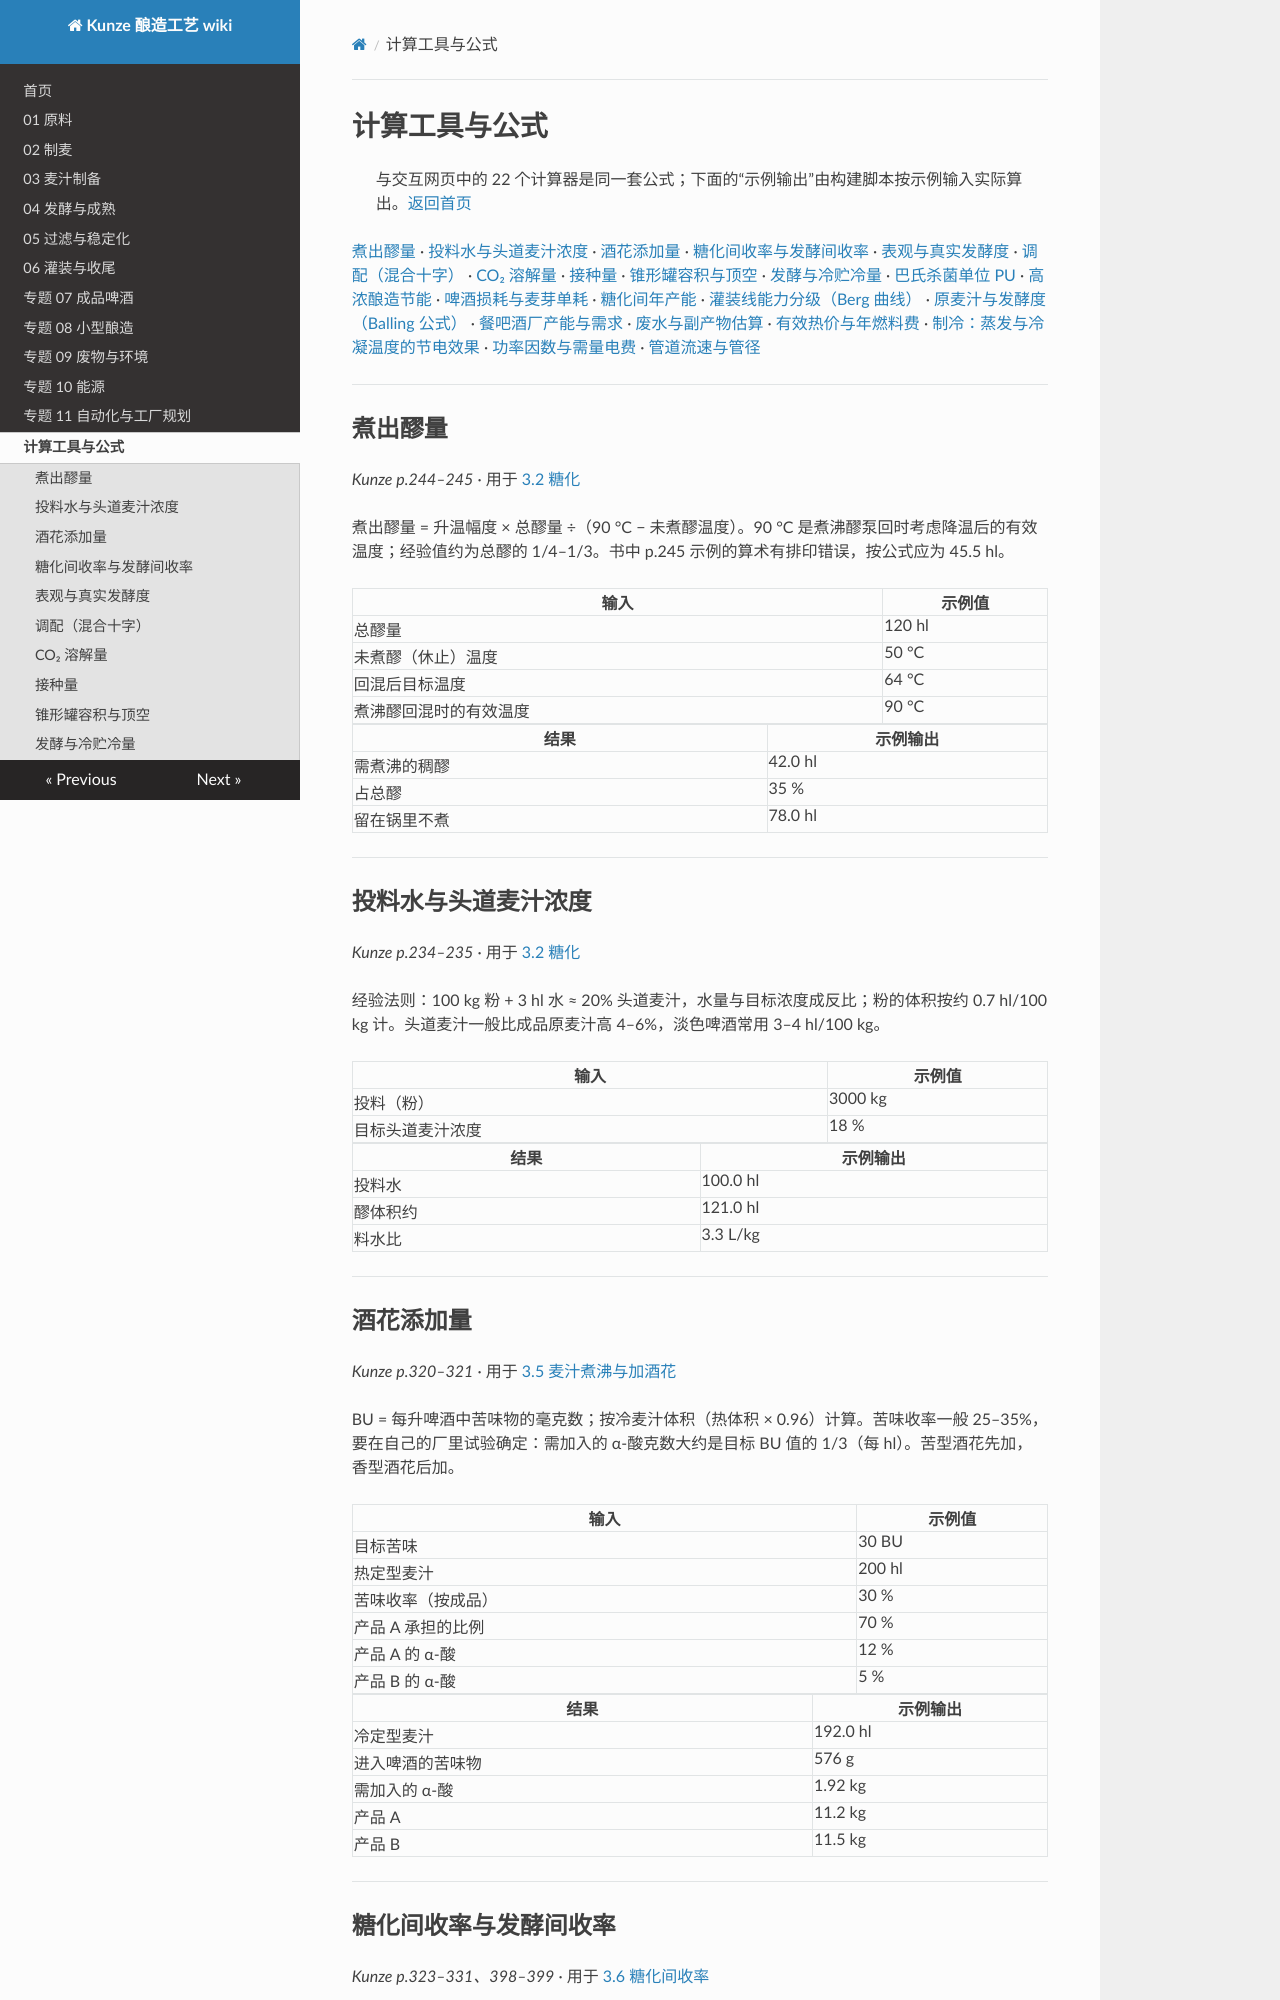

repository: mrgreedcp-spec/kunze-brewing-wiki · page: tools/index.html · generator: mkdocs

# 计算工具与公式

> 与交互网页中的 22 个计算器是同一套公式；下面的“示例输出”由构建脚本按示例输入实际算出。[返回首页](README.md)

[煮出醪量](#decoct) · [投料水与头道麦汁浓度](#water) · [酒花添加量](#hops) · [糖化间收率与发酵间收率](#yield) · [表观与真实发酵度](#atten) · [调配（混合十字）](#blend) · [CO₂ 溶解量](#co2) · [接种量](#pitch) · [锥形罐容积与顶空](#ccv) · [发酵与冷贮冷量](#cool) · [巴氏杀菌单位 PU](#pu) · [高浓酿造节能](#hg) · [啤酒损耗与麦芽单耗](#loss) · [糖化间年产能](#cap) · [灌装线能力分级（Berg 曲线）](#berg) · [原麦汁与发酵度（Balling 公式）](#balling) · [餐吧酒厂产能与需求](#pub) · [废水与副产物估算](#waste) · [有效热价与年燃料费](#heat) · [制冷：蒸发与冷凝温度的节电效果](#refr) · [功率因数与需量电费](#pf) · [管道流速与管径](#pipe)

---

<a id="decoct"></a>

## 煮出醪量

*Kunze p.244–245* · 用于 [3.2 糖化](03-wort-production.md#s3-2)

煮出醪量 = 升温幅度 × 总醪量 ÷（90 °C − 未煮醪温度）。90 °C 是煮沸醪泵回时考虑降温后的有效温度；经验值约为总醪的 1/4–1/3。书中 p.245 示例的算术有排印错误，按公式应为 45.5 hl。

| 输入 | 示例值 |
| --- | --- |
| 总醪量 | 120 hl |
| 未煮醪（休止）温度 | 50 °C |
| 回混后目标温度 | 64 °C |
| 煮沸醪回混时的有效温度 | 90 °C |

| 结果 | 示例输出 |
| --- | --- |
| 需煮沸的稠醪 | 42.0 hl |
| 占总醪 | 35 % |
| 留在锅里不煮 | 78.0 hl |

---

<a id="water"></a>

## 投料水与头道麦汁浓度

*Kunze p.234–235* · 用于 [3.2 糖化](03-wort-production.md#s3-2)

经验法则：100 kg 粉 + 3 hl 水 ≈ 20% 头道麦汁，水量与目标浓度成反比；粉的体积按约 0.7 hl/100 kg 计。头道麦汁一般比成品原麦汁高 4–6%，淡色啤酒常用 3–4 hl/100 kg。

| 输入 | 示例值 |
| --- | --- |
| 投料（粉） | 3000 kg |
| 目标头道麦汁浓度 | 18 % |

| 结果 | 示例输出 |
| --- | --- |
| 投料水 | 100.0 hl |
| 醪体积约 | 121.0 hl |
| 料水比 | 3.3 L/kg |

---

<a id="hops"></a>

## 酒花添加量

*Kunze p.320–321* · 用于 [3.5 麦汁煮沸与加酒花](03-wort-production.md#s3-5)

BU = 每升啤酒中苦味物的毫克数；按冷麦汁体积（热体积 × 0.96）计算。苦味收率一般 25–35%，要在自己的厂里试验确定：需加入的 α-酸克数大约是目标 BU 值的 1/3（每 hl）。苦型酒花先加，香型酒花后加。

| 输入 | 示例值 |
| --- | --- |
| 目标苦味 | 30 BU |
| 热定型麦汁 | 200 hl |
| 苦味收率（按成品） | 30 % |
| 产品 A 承担的比例 | 70 % |
| 产品 A 的 α-酸 | 12 % |
| 产品 B 的 α-酸 | 5 % |

| 结果 | 示例输出 |
| --- | --- |
| 冷定型麦汁 | 192.0 hl |
| 进入啤酒的苦味物 | 576 g |
| 需加入的 α-酸 | 1.92 kg |
| 产品 A | 11.2 kg |
| 产品 B | 11.5 kg |

---

<a id="yield"></a>
